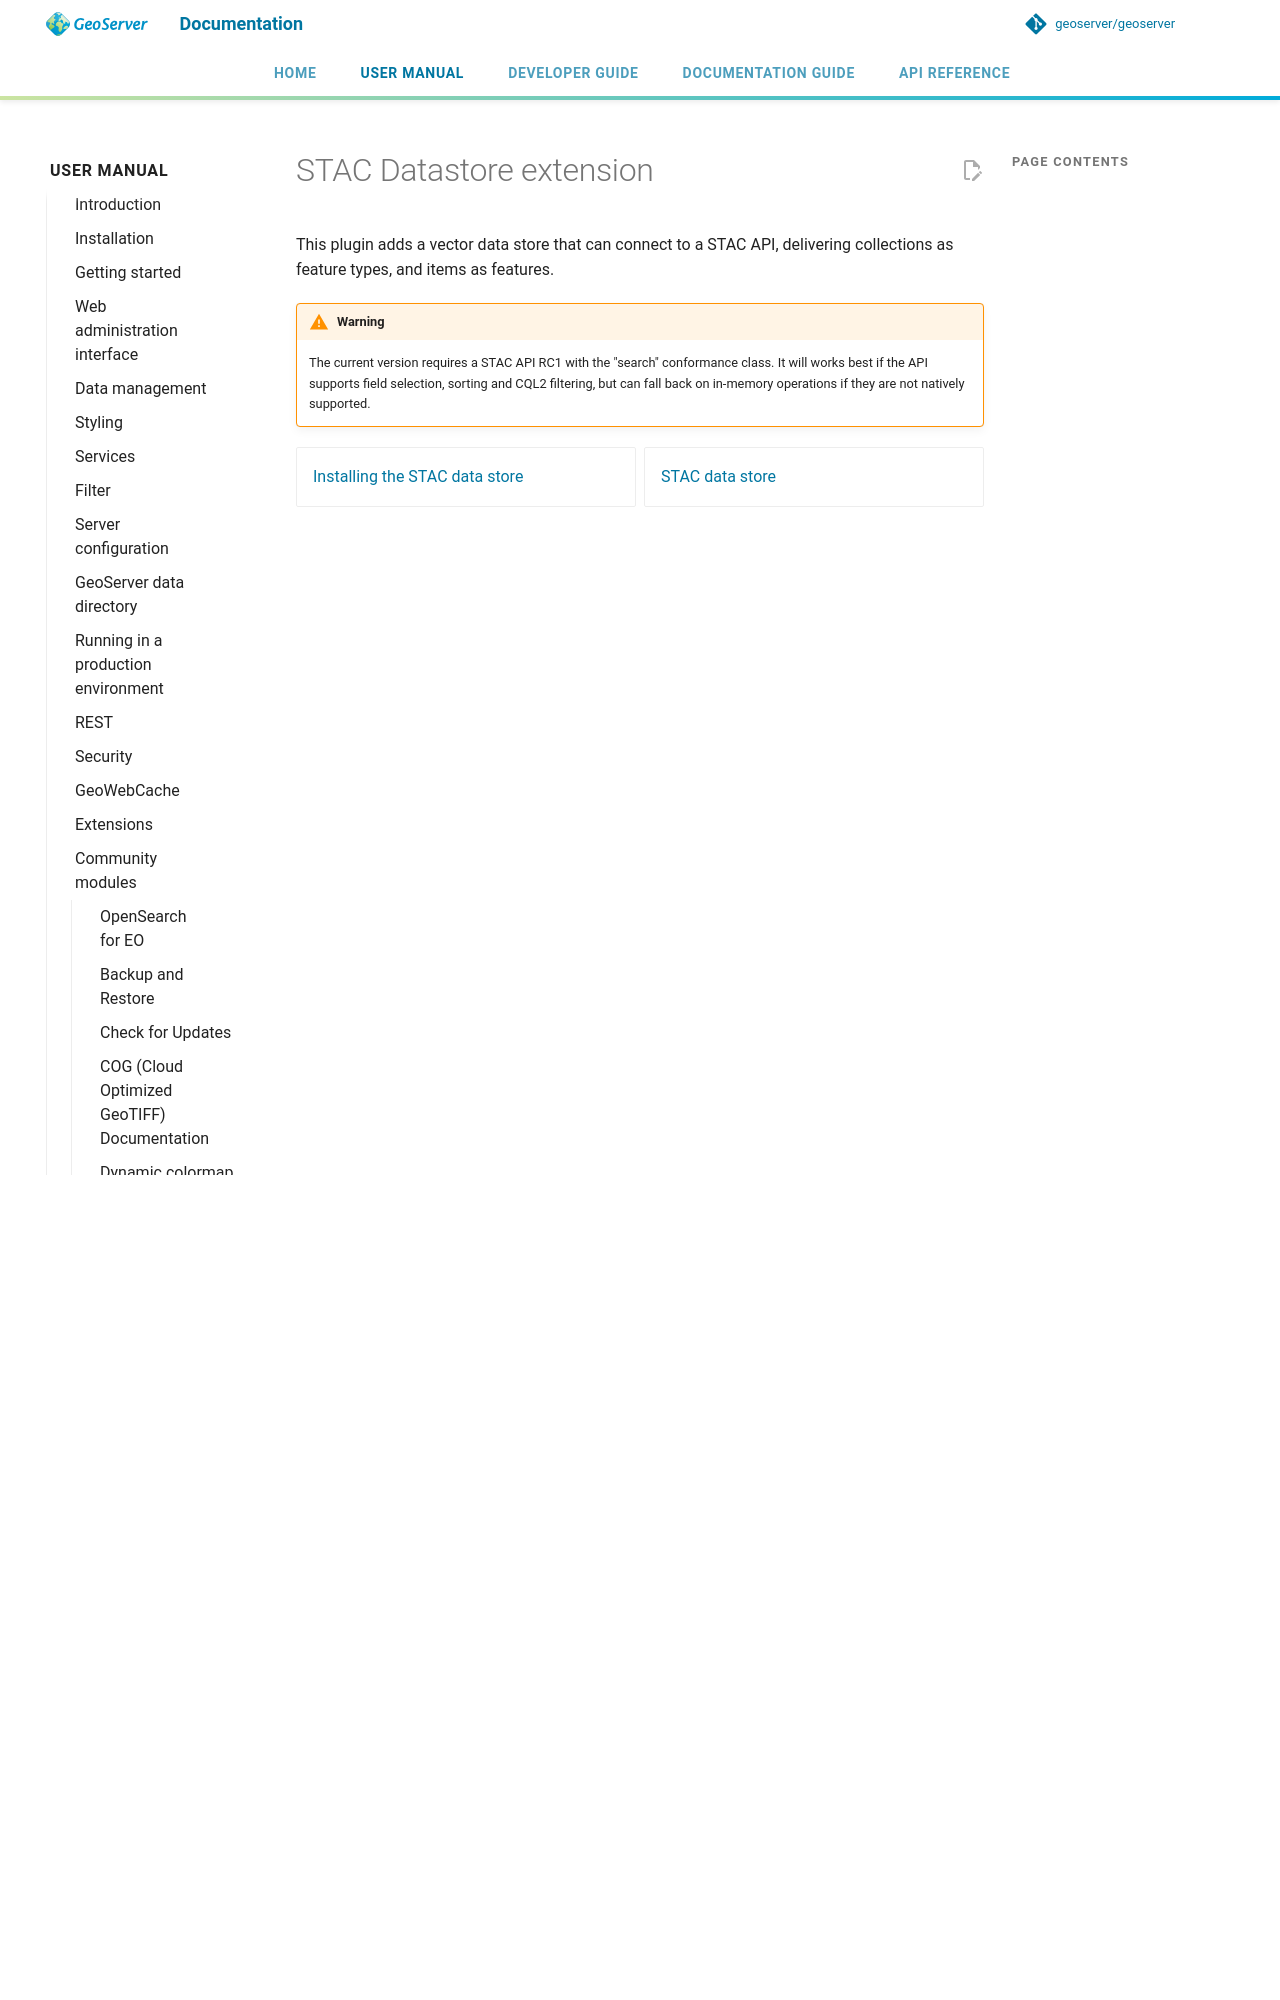

repository: petersmythe/geoserver · page: latest/en/user/community/stac-datastore/index.html · generator: mkdocs

# STAC Datastore extension

This plugin adds a vector data store that can connect to a STAC API, delivering collections as feature types, and items as features.

!!! warning
    The current version requires a STAC API RC1 with the
